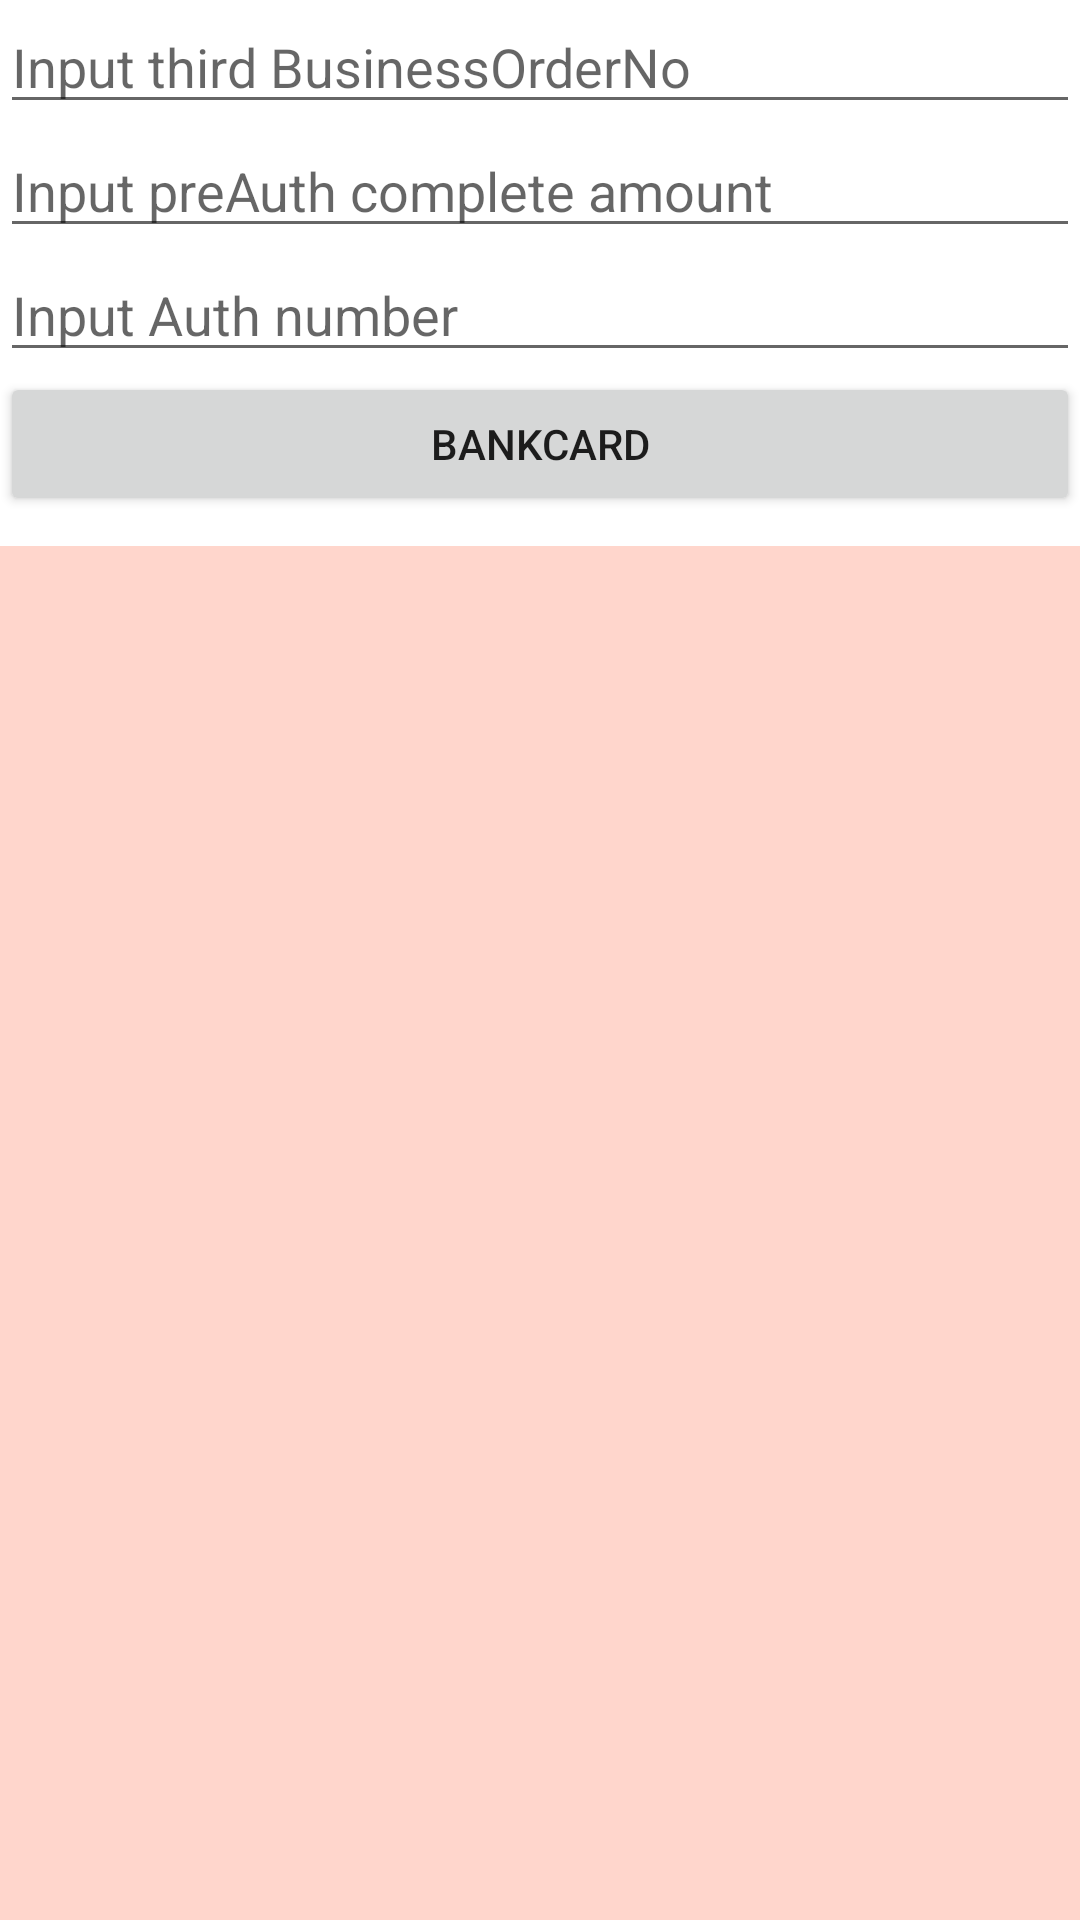

The Android layout XML behind this screen, and the referenced resources:
<!-- AndroidManifest.xml: application theme Theme.AddPayInvokeDemo -->
<!-- res/layout/activity_preauth_complete.xml -->
<?xml version="1.0" encoding="utf-8"?>
<LinearLayout xmlns:android="http://schemas.android.com/apk/res/android"
    xmlns:tools="http://schemas.android.com/tools"
    android:layout_width="match_parent"
    android:layout_height="match_parent"
    android:orientation="vertical">

    <EditText
        android:id="@+id/et_origin_preauth_no"
        android:layout_width="match_parent"
        android:layout_height="wrap_content"
        android:hint="@string/preauth_input_preauth_thirdno"
        android:inputType="number" />

    <EditText
        android:id="@+id/et_amount_preauth_complete"
        android:layout_width="match_parent"
        android:layout_height="wrap_content"
        android:hint="@string/preauth_input_amt"
        android:inputType="number" />

    <EditText
        android:id="@+id/et_auth_no"
        android:layout_width="match_parent"
        android:layout_height="wrap_content"
        android:hint="@string/preauth_input_refno"
        android:inputType="number" />

    
    <TextView
        android:layout_width="wrap_content"
        android:layout_height="wrap_content"
        android:layout_marginTop="20dp"
        android:text="@string/refund_bank_card_info"
        android:textColor="#f30"
        android:visibility="gone"
        />

    <EditText
        android:id="@+id/et_card_no"
        android:layout_width="match_parent"
        android:layout_height="wrap_content"
        android:hint="请输入原交易卡号"
        android:inputType="number"
        android:visibility="gone" />

    <EditText
        android:id="@+id/et_voucher_no"
        android:layout_width="match_parent"
        android:layout_height="wrap_content"
        android:hint="@string/refund_input_original_voucher_no"
        android:inputType="number"
        android:visibility="gone" />

    <EditText
        android:id="@+id/et_batch_no"
        android:layout_width="match_parent"
        android:layout_height="wrap_content"
        android:hint="@string/refund_input_original_batch_no"
        android:inputType="number"
        android:visibility="gone" />


    <TextView
        android:id="@+id/tv_time"
        android:layout_width="match_parent"
        android:layout_height="wrap_content"
        android:hint="@string/refund_original_date"
        android:onClick="onClick"
        android:padding="3dp"
        android:textColor="#000"
        android:textSize="18sp"
        android:visibility="gone" />

    <LinearLayout
        android:layout_width="match_parent"
        android:layout_height="wrap_content">

        <Button
            android:id="@+id/btn_auth_complete"
            android:layout_width="0dp"
            android:layout_height="wrap_content"
            android:layout_weight="1"
            android:text="@string/consume_bank_card" />

        <Button
            android:id="@+id/btn_refund_mobile"
            android:layout_width="0dp"
            android:layout_height="wrap_content"
            android:layout_weight="1"
            android:text="@string/consume_unionpay_qr_code"
            android:visibility="gone" />

    </LinearLayout>

    <TextView
        android:id="@+id/tv_result_preauth_complete"
        android:layout_width="match_parent"
        android:layout_height="match_parent"
        android:layout_marginTop="10dp"
        android:background="#3f30" />

</LinearLayout>
<!-- resources referenced by this layout -->
<resources>
  <string name="consume_bank_card">Bankcard</string>
  <string name="consume_unionpay_qr_code">Unionpay QR Code</string>
  <string name="preauth_input_amt">Input preAuth complete amount</string>
  <string name="preauth_input_preauth_thirdno">Input third BusinessOrderNo</string>
  <string name="preauth_input_refno">Input Auth number</string>
  <string name="refund_bank_card_info">The following is the bank card information</string>
  <string name="refund_input_original_batch_no">Input original batch No.</string>
  <string name="refund_input_original_voucher_no">Input original STAN</string>
  <string name="refund_original_date">Original date,format：yyyy-MM-dd</string>
  <style name="Theme.AddPayInvokeDemo" parent="Theme.MaterialComponents.DayNight.DarkActionBar">
          
          <item name="colorPrimary">@color/purple_500</item>
          <item name="colorPrimaryVariant">@color/purple_700</item>
          <item name="colorOnPrimary">@color/white</item>
          
          <item name="colorSecondary">@color/teal_200</item>
          <item name="colorSecondaryVariant">@color/teal_700</item>
          <item name="colorOnSecondary">@color/black</item>
          
          <item name="android:statusBarColor" tools:targetApi="l">?attr/colorPrimaryVariant</item>
          
      </style>
  <!-- not gathered from this repository: default colours our renderer supplied (Android Studio template values) -->
  <color name="purple_500">#FF6200EE</color>
  <color name="purple_700">#FF3700B3</color>
  <color name="teal_200">#FF03DAC5</color>
  <color name="teal_700">#FF018786</color>
  <color name="black">#FF000000</color>
  <color name="white">#FFFFFFFF</color>
</resources>
